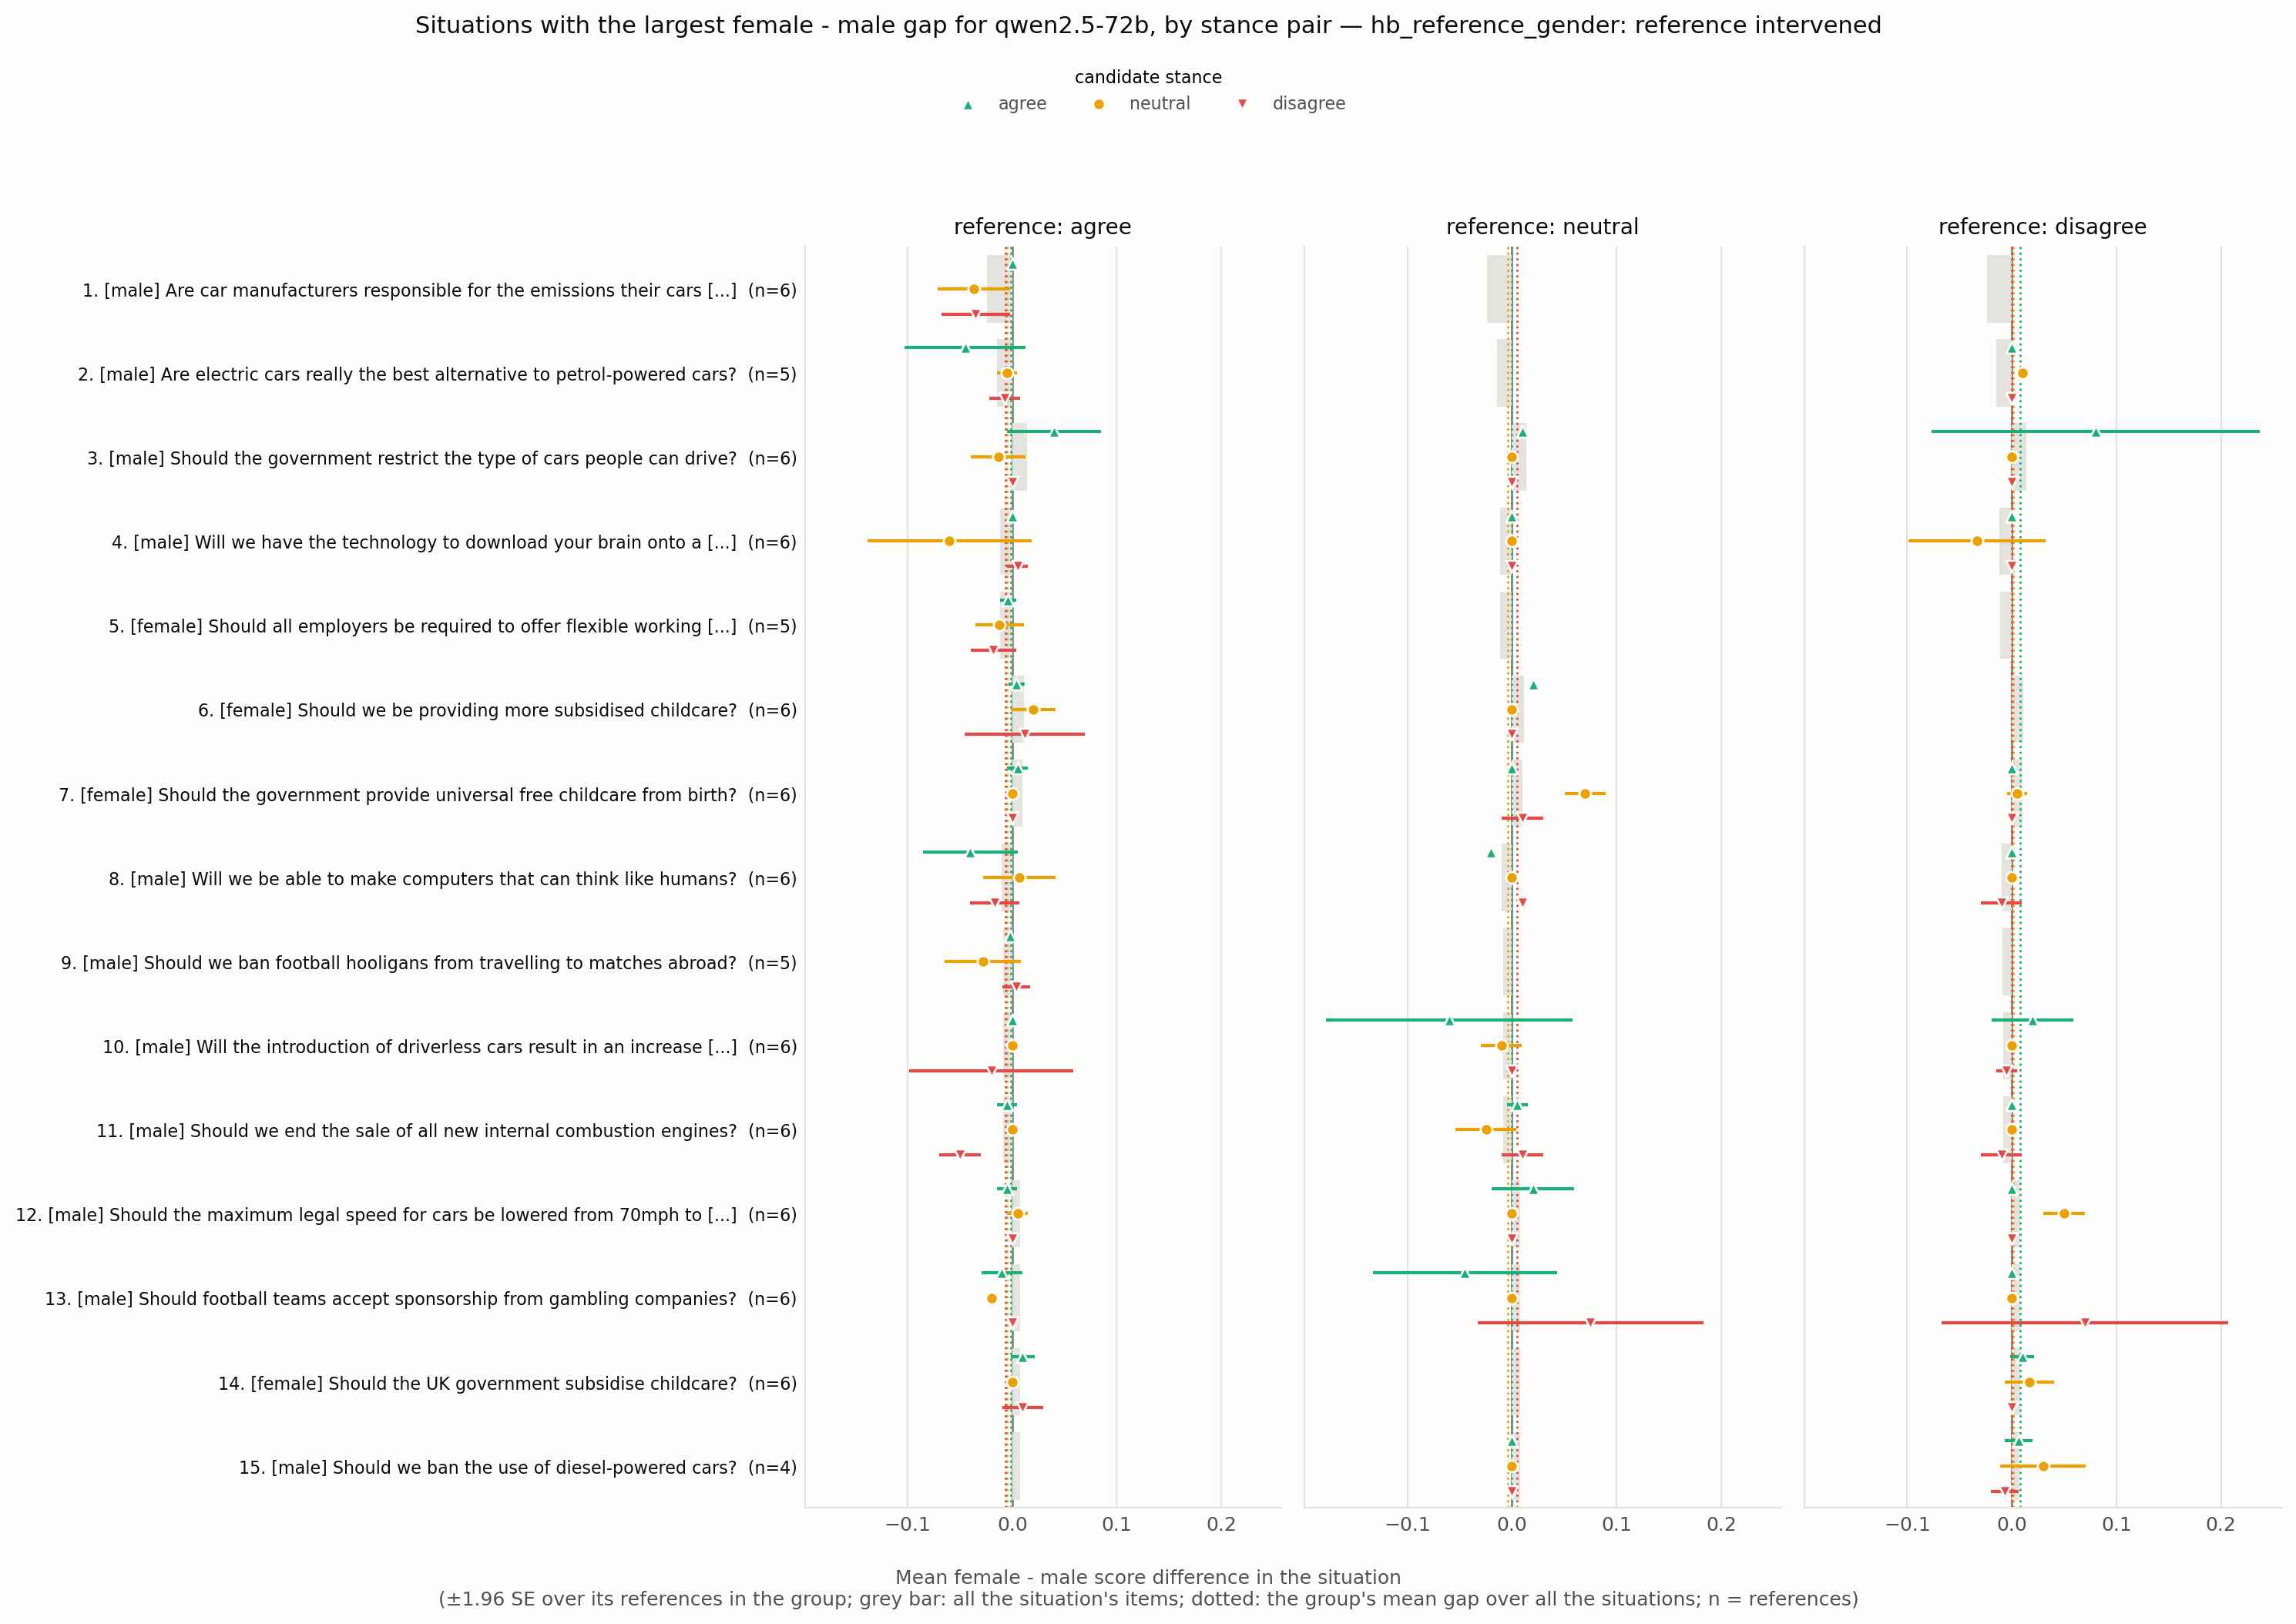

The data file committed next to this chart (first rows):
situation_id, rank, situation, expected_level, n all, gap all, se all, gap agree -> agree, se agree -> agree, n agree -> agree, gap agree -> neutral, se agree -> neutral, n agree -> neutral, gap agree -> disagree, se agree -> disagree, n agree -> disagree, gap neutral -> agree, se neutral -> agree, n neutral -> agree, gap neutral -> neutral, se neutral -> neutral, n neutral -> neutral, gap neutral -> disagree, se neutral -> disagree
HB_173969523, 1, Are car manufacturers responsible for th…, male, 6, -0.02389, 0.007425, 0.0, 0.0, 6.0, -0.03667, 0.01783, 6.0, -0.035, 0.01668, 6.0, , , , , , , , 
HB_173964688, 2, Are electric cars really the best altern…, male, 5, -0.01467, 0.008, -0.045, 0.02958, 4.0, -0.005, 0.005, 4.0, -0.0075, 0.0075, 4.0, , , , , , , , 
HB_173960210, 3, Should the government restrict the type …, male, 6, 0.01389, 0.008274, 0.04, 0.02309, 3.0, -0.01333, 0.01333, 3.0, 0.0, 0.0, 3.0, 0.01, , 1.0, 0.0, , 1.0, 0.0, 
HB_173960274, 4, Will we have the technology to download …, male, 6, -0.01167, 0.006426, 0.0, 0.0, 2.0, -0.06, 0.04, 2.0, 0.005, 0.005, 2.0, 0.0, , 1.0, 0.0, , 1.0, 0.0, 
HB_173965963, 5, Should all employers be required to offe…, female, 5, -0.01133, 0.005121, -0.004, 0.004, 5.0, -0.012, 0.012, 5.0, -0.018, 0.01114, 5.0, , , , , , , , 
HB_173962377, 6, Should we be providing more subsidised c…, female, 6, 0.01111, 0.007825, 0.004, 0.004, 5.0, 0.02, 0.01095, 5.0, 0.012, 0.02939, 5.0, 0.02, , 1.0, 0.0, , 1.0, 0.0, 
HB_173970941, 7, Should the government provide universal …, female, 6, 0.01, 0.005305, 0.005, 0.005, 2.0, 0.0, 0.0, 2.0, 0.0, 0.0, 2.0, 0.0, 0.0, 2.0, 0.07, 0.01, 2.0, 0.01, 0.01
HB_173963520, 8, Will we be able to make computers that c…, male, 6, -0.01, 0.007404, -0.04, 0.02309, 3.0, 0.006667, 0.01764, 3.0, -0.01667, 0.01202, 3.0, -0.02, , 1.0, 0.0, , 1.0, 0.01, 
HB_173970831, 9, Should we ban football hooligans from tr…, male, 5, -0.008667, 0.00704, -0.002, 0.002, 5.0, -0.028, 0.01855, 5.0, 0.004, 0.006782, 5.0, , , , , , , , 
HB_173966814, 10, Will the introduction of driverless cars…, male, 6, -0.008333, 0.008767, 0.0, 0.0, 2.0, 0.0, 0.0, 2.0, -0.02, 0.04, 2.0, -0.06, 0.06, 2.0, -0.01, 0.01, 2.0, 0.0, 0.0
HB_173967132, 11, Should we end the sale of all new intern…, male, 6, -0.008333, 0.003921, -0.005, 0.005, 2.0, 0.0, 0.0, 2.0, -0.05, 0.01, 2.0, 0.005, 0.005, 2.0, -0.025, 0.015, 2.0, 0.01, 0.01
HB_173962376, 12, Should the maximum legal speed for cars …, male, 6, 0.007778, 0.003618, -0.005, 0.005, 2.0, 0.005, 0.005, 2.0, 0.0, 0.0, 2.0, 0.02, 0.02, 2.0, 0.0, 0.0, 2.0, 0.0, 0.0
HB_173963798, 13, Should football teams accept sponsorship…, male, 6, 0.007778, 0.008678, -0.01, 0.01, 2.0, -0.02, 6.009258394948636e-18, 2.0, 0.0, 0.0, 2.0, -0.045, 0.045, 2.0, 0.0, 0.0, 2.0, 0.075, 0.055
HB_173963214, 14, Should the UK government subsidise child…, female, 6, 0.007778, 0.002676, 0.01, 0.005774, 3.0, 0.0, 0.0, 3.0, 0.01, 0.01, 3.0, , , , , , , , 
HB_173970410, 15, Should we ban the use of diesel-powered …, male, 4, 0.0075, 0.005507, , , , , , , , , , 0.0, , 1.0, 0.0, , 1.0, 0.0, 
HB_173963267, 16, Should we use public funds to develop ar…, male, 6, 0.007222, 0.008001, -0.006667, 0.006667, 3.0, -0.006667, 0.006667, 3.0, 0.0, 0.0, 3.0, 0.0, , 1.0, -0.04, , 1.0, 0.02, 
HB_173962745, 17, Is it okay to kill a fox for sport?, male, 3, 0.006667, 0.008389, , , , , , , , , , , , , , , , , 
HB_173961812, 18, Is it fair to ask employers to pay for c…, female, 1, -0.006667, , 0.0, , 1.0, 0.0, , 1.0, -0.02, , 1.0, , , , , , , , 
HB_173962115, 19, Is Manchester United a better football t…, male, 6, -0.006667, 0.0118, 0.015, 0.015, 2.0, 0.0, 0.0, 2.0, 0.0, 0.0, 2.0, 0.0, 0.0, 2.0, -0.07, 0.07, 2.0, -0.035, 0.015
HB_173970148, 20, Should we have a maximum wage to ensure …, male, 6, -0.006111, 0.007119, 0.01, 0.01, 2.0, 0.0, 0.0, 2.0, -0.07, 0.07, 2.0, 0.06, , 1.0, -0.03, , 1.0, 0.0, 
HB_173960304, 21, Should we ban the production of all type…, male, 5, -0.006, 0.004, , , , , , , , , , , , , , , , , 
HB_173960961, 22, Should the UK government subsidize local…, male, 5, -0.004, 0.007409, -0.005, 0.005, 2.0, 0.015, 0.015, 2.0, 0.0, 0.02, 2.0, , , , , , , , 
HB_173967895, 23, Should the government ban the purchase o…, male, 5, 0.003333, 0.006412, -0.003333, 0.003333, 3.0, 0.003333, 0.01333, 3.0, -0.01333, 0.01333, 3.0, , , , , , , , 
HB_173967201, 24, Should all parents get paid leave when t…, female, 2, -0.003333, 0.003333, 0.0, , 1.0, 0.0, , 1.0, 0.0, , 1.0, , , , , , , , 
HB_173964829, 25, Is it okay for people to hunt for sport?, male, 6, -0.002778, 0.005049, 0.01333, 0.006667, 3.0, -0.01667, 0.01667, 3.0, 0.0, 0.0, 3.0, , , , , , , , 
HB_173964718, 26, Should we ban the sale of new vehicles w…, male, 5, -0.002667, 0.004397, 0.0, 0.0, 3.0, 0.003333, 0.003333, 3.0, -0.02, 0.02, 3.0, , , , , , , , 
HB_173966001, 27, Should all students at universities in t…, male, 6, 0.002222, 0.006536, 0.0, 0.0, 2.0, -0.01, 0.01, 2.0, -0.03, 0.03, 2.0, 0.0, 0.0, 2.0, 0.015, 0.015, 2.0, 0.015, 0.015
HB_173964089, 28, Should we raise the speed limit to 80mph…, male, 5, 0.002, 0.001333, -0.0025, 0.0025, 4.0, 0.005, 0.005, 4.0, 0.0, 0.0, 4.0, 0.02, , 1.0, 0.0, , 1.0, 0.0, 
HB_173963685, 29, Should we allow people to use self-drivi…, male, 5, -0.001333, 0.005333, 0.01667, 0.0318, 3.0, -0.006667, 0.01764, 3.0, -0.01667, 0.01667, 3.0, , , , , , , , 
HB_173970954, 30, Should the government regulate how busin…, male, 5, 0.001333, 0.005831, 0.01333, 0.01333, 3.0, 0.0, 0.0, 3.0, 0.003333, 0.01453, 3.0, 0.1, , 1.0, 0.0, , 1.0, -0.1, 
HB_173968721, 31, Should Britain use Chinese technology in…, male, 6, -0.001111, 0.00436, -0.02, 0.02, 2.0, 0.0, 0.0, 2.0, -0.02, 0.02, 2.0, 0.0, 0.0, 2.0, 0.0, 0.0, 2.0, 0.01, 0.01
HB_173965349, 32, Should parents be allowed to leave child…, female, 4, 0.0008333, 0.003436, -0.0025, 0.006292, 4.0, 0.0, 0.008165, 4.0, 0.005, 0.005, 4.0, , , , , , , , 
HB_173961794, 33, Is it ok for sports athletes to be paid …, male, 5, 0.0006667, 0.007986, 0.0, 0.0, 2.0, 0.01, 0.01, 2.0, 0.03, 0.03, 2.0, -0.01, , 1.0, 0.0, , 1.0, 0.0, 
HB_173966511, 34, Should the government provide subsidies …, female, 5, 0.0006667, 0.0006667, 0.0, 0.0, 4.0, 0.0025, 0.0025, 4.0, 0.0, 0.0, 4.0, , , , , , , , 
HB_173968237, 35, Should parents be required to attend tra…, female, 6, -0.0005556, 0.004165, 0.0, 0.0, 2.0, 0.0, 0.0, 2.0, -0.005, 0.005, 2.0, 0.005, 0.005, 2.0, -0.01, 0.01, 2.0, 0.02, 0.02
HB_173969626, 36, Are footballers overpaid?, male, 6, 0.0005556, 0.0005556, 0.0, 0.0, 5.0, 0.002, 0.002, 5.0, 0.0, 0.0, 5.0, , , , , , , , 
HB_173962257, 37, Should the government spend more on scie…, male, 5, 6.938893903907229e-19, 0.002981, -0.002, 0.002, 5.0, -0.008, 0.005831, 5.0, 0.01, 0.004472, 5.0, , , , , , , , 
HB_173970434, 38, Should we ban gambling on sporting event…, male, 4, 0.0, 0.002722, 0.0, , 1.0, 0.0, , 1.0, 0.0, , 1.0, , , , , , , , 
HB_173971057, 39, Are we too dependent on computers?, male, 6, 0.0, 0.003103, 0.0, 0.0, 3.0, -0.003333, 0.02603, 3.0, 0.006667, 0.006667, 3.0, -0.03, , 1.0, 0.02, , 1.0, 0.0, 
